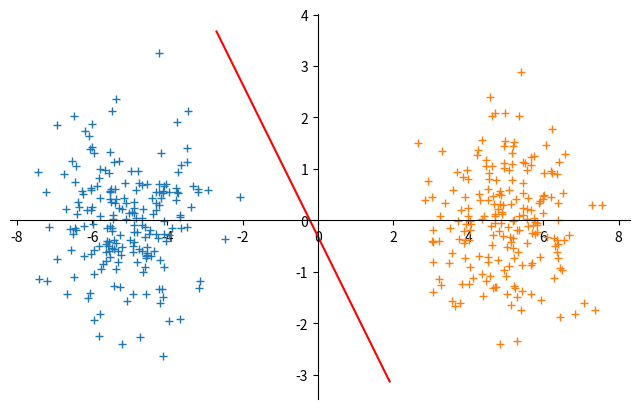
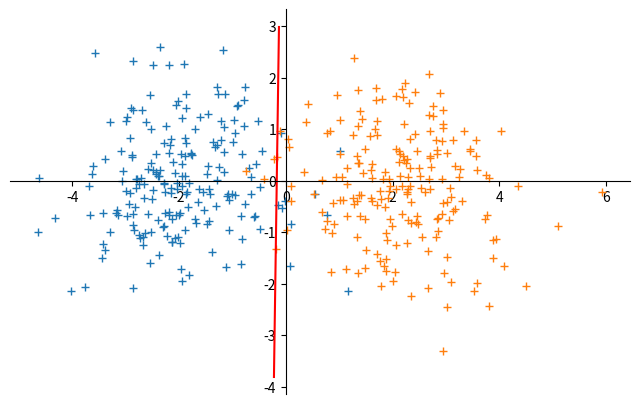
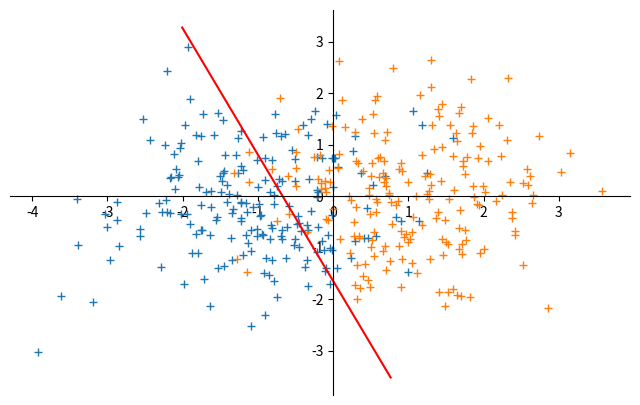

These charts were generated, in order, by the following Python code:
'''
@File  :lecture2.py
@Author:Zhiwei Zheng
@Date  :2020/10/26 11:07
@Desc  :
'''

import numpy as np
import random
from numpy.linalg import cholesky
import matplotlib.pyplot as plt
import warnings


# Problem 1
def Perce(input_data, input_gt, w_ini):
    '''

    Args:
        input_data: [N*d]matrics without x0
        input_gt: [N*1]vector
        w_ini: [d*1]vector  [w1, w2, w3 ...wd]

    Returns:
        w: [d*1]vector [w0, w1, w2, w3 ...wd]
        precision: [3*1]

    '''
    x_num = input_data.shape[0]
    w = w_ini

    one_vector = np.ones((1, x_num))
    input_data = np.c_[one_vector.T, input_data]  # considering w0 and x0 making x0 = 1
    w = np.insert(w, 0, [0])  # making w0 = 0
    precision = [0, 0, 0]
    flag_count = 0

    for i in range(25):
        random_order = random.sample(range(x_num), x_num)  # randomly choosing data
        flag = True

        for j in random_order:  # exploit all dataset

            compare = np.sign(np.dot(w.T, input_data[j])) != input_gt[j]
            if flag is True and compare:  # judging the result
                flag = False

            w_temp = (w + compare * input_gt[j] * input_data[j].T) / 2
            evaluate_result = evaluate(w_temp, input_data, input_gt)
            if evaluate_result > precision[2]:
                precision[2] = evaluate_result
                w = w_temp
                flag_count = 0
            else:
                flag_count += 1
                continue
        if flag is True or flag_count == 2 * len(input_data):
            break
    precision = evaluate_w(w, input_data, input_gt, precision)
    return w, precision


# testing code for function Perce()
# a = np.array([[0, 1],
#               [1, 1],
#               [100, 1],
#               [101, 1]])
# b = np.array([1,
#               1,
#               -1,
#               -1])
# w = np.array([0,
#               0])
#
# w, precision = Perce(a, b, w)
# print(w)

# Problem 2

def evaluate_w(w_weight, input_data, input_gt, precision):
    label_0 = label_1 = 0
    for j in range(len(input_data)):
        compare = np.sign(np.dot(w_weight.T, input_data[j])) != input_gt[j]
        if input_gt[j] == -1 and not compare:
            label_0 += 1
        if input_gt[j] == 1 and not compare:
            label_1 += 1

    precision[0] = label_0 / len(input_data) * 2
    precision[1] = label_1 / len(input_data) * 2
    precision[2] = (label_0 + label_1) / len(input_data)
    return precision


def evaluate(w_weight, input_data, input_gt):
    count = 0
    for j in range(len(input_data)):
        if np.sign(np.dot(w_weight.T, input_data[j])) == input_gt[j]:
            count += 1
    return count / len(input_data)


def normal_2d(sample_num, x0_mean, x1_mean, Covariance):
    '''

    Args:
        sample_num:
        x0_mean:
        x1_mean:
        Covariance:

    Returns:
        dataset: 2d points

    '''

    mu = np.array([[x0_mean, x1_mean]])
    R = cholesky(Covariance)
    dataset = np.dot(np.random.randn(sample_num, 2), R) + mu
    return dataset


def dataset_generator(x1_mean, x2_mean, y1_mean, y2_mean):
    '''

    Args:
        x1_mean:
        x2_mean:
        y1_mean:
        y2_mean:

    Returns:
        Returns:
        x1, x2: 2_dimensions normal distribution data with specific covariance

    '''
    covariance = np.array([[1, 0], [0, 1]])
    x1 = normal_2d(200, x1_mean, x2_mean, covariance)
    x2 = normal_2d(200, y1_mean, y2_mean, covariance)
    return x1, x2


def perception(x1_mean, x2_mean, y1_mean, y2_mean, figure_num):
    '''

    Args:
        x1_mean:
        x2_mean:
        y1_mean:
        y2_mean:

    Returns:

    '''
    x_neg, x_pos = dataset_generator(x1_mean, x2_mean, y1_mean, y2_mean)
    x_neg_gt = np.ones(len(x_neg)) * -1
    x_pos_gt = np.ones(len(x_pos))
    x_gt = np.concatenate((x_neg_gt, x_pos_gt), axis=0)
    x = np.concatenate((x_neg, x_pos), axis=0)
    w_ini = [0, 4]
    w, Precision = Perce(x, x_gt, w_ini)
    print("The weights of the model trained on Problem%d dataset is " % figure_num, w, )
    print("The precision of label'-1', label'1', and the whole dataset is {:.2%} {:.2%} {:.2%}.".format(Precision[0],
                                                                                                        Precision[1],
                                                                                                        Precision[2]))

    plt.figure(figure_num, figsize=(8, 5), dpi=80)
    ax = plt.subplot(111)

    ax.spines['right'].set_color('none')
    ax.spines['top'].set_color('none')

    ax.spines['bottom'].set_position(('data', 0))
    ax.spines['left'].set_position(('data', 0))

    # y = w0 + w1x1 + w2x2
    # k_line = -1 / (w[2] / w[1])
    y_line = np.arange(min(x[:, 1]) - 0.5, max(x[:, 1]) + 0.5, 0.2)
    x_line = -(w[0] / w[1]) - (w[2] * y_line / w[1])

    plt.plot(x_neg[:, 0], x_neg[:, 1], '+')
    plt.plot(x_pos[:, 0], x_pos[:, 1], '+')
    plt.plot(x_line, y_line, color='r', label="result")
    plt.savefig('./L2_' + str(figure_num) + '.png')
    plt.show()


if __name__ == '__main__':
    perception(-5, 0, 5, 0, 2)  # [-5、-2、-1,0]对应 label 为-1
    perception(-2, 0, 2, 0, 3)
    perception(-1, 0, 1, 0, 4)
#
# Problem 5
# 在讨论2-4题实验结果前，先讨论函数的具体实现方法。因在实验中发现，假如说不给予任何限定，任由模型每错误分类一个样本即允许更改W权值，对于整体来说有可能
# 会为了学习那一个样本而降低了整个模型的准确度，在2-4的实验中该现象体现的最为明显。因此在本代码中，在每次进行一次W权值更新后即会对该W值进行一次对整个
# 数据样本的总体准确度。只在总体准确度上升的情况下，承认该新的W值，否则予以抛弃。（对于这个判断标准是存疑的，不知如此是否会更好，有可能分别对label'1'
# 与 label'2'与总体的准确度进行一个权值相加作为判断标准效果会更好，此处不予以深究。）该模型训练时，将400个数据集以一个整体为一次循环，最多循环25次，
# 以满足题目最多迭代10000次的限制。每次进行一个整个数据集的循环训练时，若某次循环结果准确度为100%，则提前结束训练并输出结果；若在训练中，连续学习800
# 次结果后总准确度并未增加，则也提前结束训练。（设置为800次是为了保证在两次循环中一定会遍历完所有的数据点，避免若设置为400次后，因数据为随机读取400次
# 数据而并没有真正实现便利完所有的数据而造成误判）。
# 对于2-4的实验结果，是具有一定随机性.在多次跑完实验后,每次总的分类准确度并不高，一般在85%左右。实验2-4的最大的感受就是对于W的更新需要加以限制，否则
# 结果反而有可能随着训练次数的增加而下降，在前文中也已详细描述。此外感知器算法在算法层面上就以注定了无法很好的分类这种相似度接近的两种类型。需要更加好的
# 算法进行代替。

# output
# The weights of the model trained on Problem2 dataset is  [0.5        1.43500708 0.10024659]
# The precision of label'-1', label'1', and the whole dataset is 100.00% 100.00% 100.00%.
# The weights of the model trained on Problem3 dataset is  [-0.1875      0.68018585  0.21957133]
# The precision of label'-1', label'1', and the whole dataset is 99.50% 95.00% 97.25%.
# The weights of the model trained on Problem4 dataset is  [-0.25        1.02461915 -0.17361609]
# The precision of label'-1', label'1', and the whole dataset is 90.50% 76.00% 83.25%.
